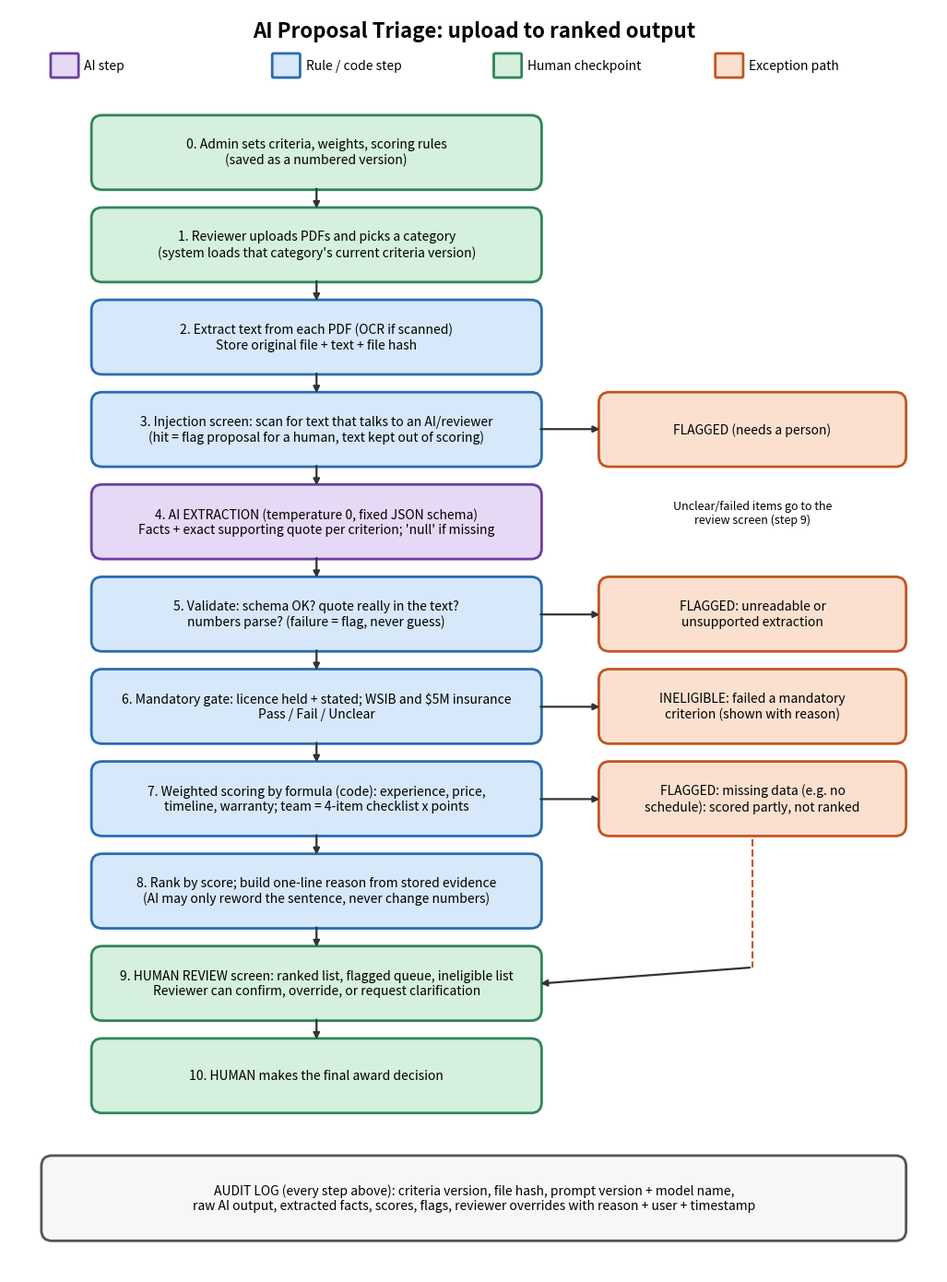

Write Python code to recreate this figure. (Note: this script raises an exception after producing the figure.)
import matplotlib
matplotlib.use("Agg")
import matplotlib.pyplot as plt
from matplotlib.patches import FancyBboxPatch

COL = {"ai": "#E6D9F5", "rule": "#D6E8FA", "human": "#D5F0DC", "stop": "#FBE0D0"}
EDGE = {"ai": "#6B3FA0", "rule": "#2B6CB0", "human": "#2F855A", "stop": "#C05621"}

fig, ax = plt.subplots(figsize=(13, 17.8)); ax.set_xlim(0, 13); ax.set_ylim(0, 17.8); ax.axis("off")

def box(x, y, w, h, text, kind, size=10.5):
    ax.add_patch(FancyBboxPatch((x, y), w, h, boxstyle="round,pad=0.05,rounding_size=0.15",
                 fc=COL[kind], ec=EDGE[kind], lw=2))
    ax.text(x + w/2, y + h/2, text, ha="center", va="center", fontsize=size)

def arrow(x1, y1, x2, y2):
    ax.annotate("", xy=(x2, y2), xytext=(x1, y1), arrowprops=dict(arrowstyle="-|>", lw=1.6, color="#333"))

ax.text(6.5, 17.4, "AI Proposal Triage: upload to ranked output", ha="center", fontsize=16, weight="bold")

X, W, H = 1.2, 6.2, 0.95
steps = [
 (15.3, "0. Admin sets criteria, weights, scoring rules\n(saved as a numbered version)", "human"),
 (14.0, "1. Reviewer uploads PDFs and picks a category\n(system loads that category's current criteria version)", "human"),
 (12.7, "2. Extract text from each PDF (OCR if scanned)\nStore original file + text + file hash", "rule"),
 (11.4, "3. Injection screen: scan for text that talks to an AI/reviewer\n(hit = flag proposal for a human, text kept out of scoring)", "rule"),
 (10.1, "4. AI EXTRACTION (temperature 0, fixed JSON schema)\nFacts + exact supporting quote per criterion; 'null' if missing", "ai"),
 (8.8, "5. Validate: schema OK? quote really in the text?\nnumbers parse? (failure = flag, never guess)", "rule"),
 (7.5, "6. Mandatory gate: licence held + stated; WSIB and $5M insurance\nPass / Fail / Unclear", "rule"),
 (6.2, "7. Weighted scoring by formula (code): experience, price,\ntimeline, warranty; team = 4-item checklist x points", "rule"),
 (4.9, "8. Rank by score; build one-line reason from stored evidence\n(AI may only reword the sentence, never change numbers)", "rule"),
 (3.6, "9. HUMAN REVIEW screen: ranked list, flagged queue, ineligible list\nReviewer can confirm, override, or request clarification", "human"),
 (2.3, "10. HUMAN makes the final award decision", "human"),
]
for y, t, k in steps:
    box(X, y, W, H, t, k, 10)
for i in range(len(steps) - 1):
    arrow(X + W/2, steps[i][0], X + W/2, steps[i+1][0] + H)

# side outcome boxes
SX, SW = 8.3, 4.2
box(SX, 11.4, SW, H, "FLAGGED (needs a person)", "stop", 10)
box(SX, 7.5, SW, H, "INELIGIBLE: failed a mandatory\ncriterion (shown with reason)", "stop", 10)
box(SX, 8.8, SW, H, "FLAGGED: unreadable or\nunsupported extraction", "stop", 10)
box(SX, 6.2, SW, H, "FLAGGED: missing data (e.g. no\nschedule): scored partly, not ranked", "stop", 10)
arrow(X + W, 11.88, SX, 11.88); arrow(X + W, 9.27, SX, 9.27)
arrow(X + W, 7.97, SX, 7.97); arrow(X + W, 6.67, SX, 6.67)
ax.text(10.4, 10.55, "Unclear/failed items go to the\nreview screen (step 9)", ha="center", fontsize=9, style="italic")
ax.plot([10.4, 10.4], [6.1, 4.3], color="#C05621", lw=1.5, ls="--"); 
arrow(10.4, 4.3, X + W, 4.07)

# audit bar
ax.add_patch(FancyBboxPatch((0.5, 0.5), 12, 1.1, boxstyle="round,pad=0.05,rounding_size=0.15", fc="#F7F7F7", ec="#555", lw=2))
ax.text(6.5, 1.05, "AUDIT LOG (every step above): criteria version, file hash, prompt version + model name,\nraw AI output, extracted facts, scores, flags, reviewer overrides with reason + user + timestamp",
        ha="center", va="center", fontsize=10)

# legend
for i, (k, lab) in enumerate([("ai", "AI step"), ("rule", "Rule / code step"), ("human", "Human checkpoint"), ("stop", "Exception path")]):
    ax.add_patch(FancyBboxPatch((0.6 + i*3.1, 16.85), 0.35, 0.3, boxstyle="round,pad=0.02", fc=COL[k], ec=EDGE[k], lw=2))
    ax.text(1.05 + i*3.1, 17.0, lab, va="center", fontsize=10)

plt.savefig("../diagram/process-flow.png", dpi=130, bbox_inches="tight", facecolor="white")
